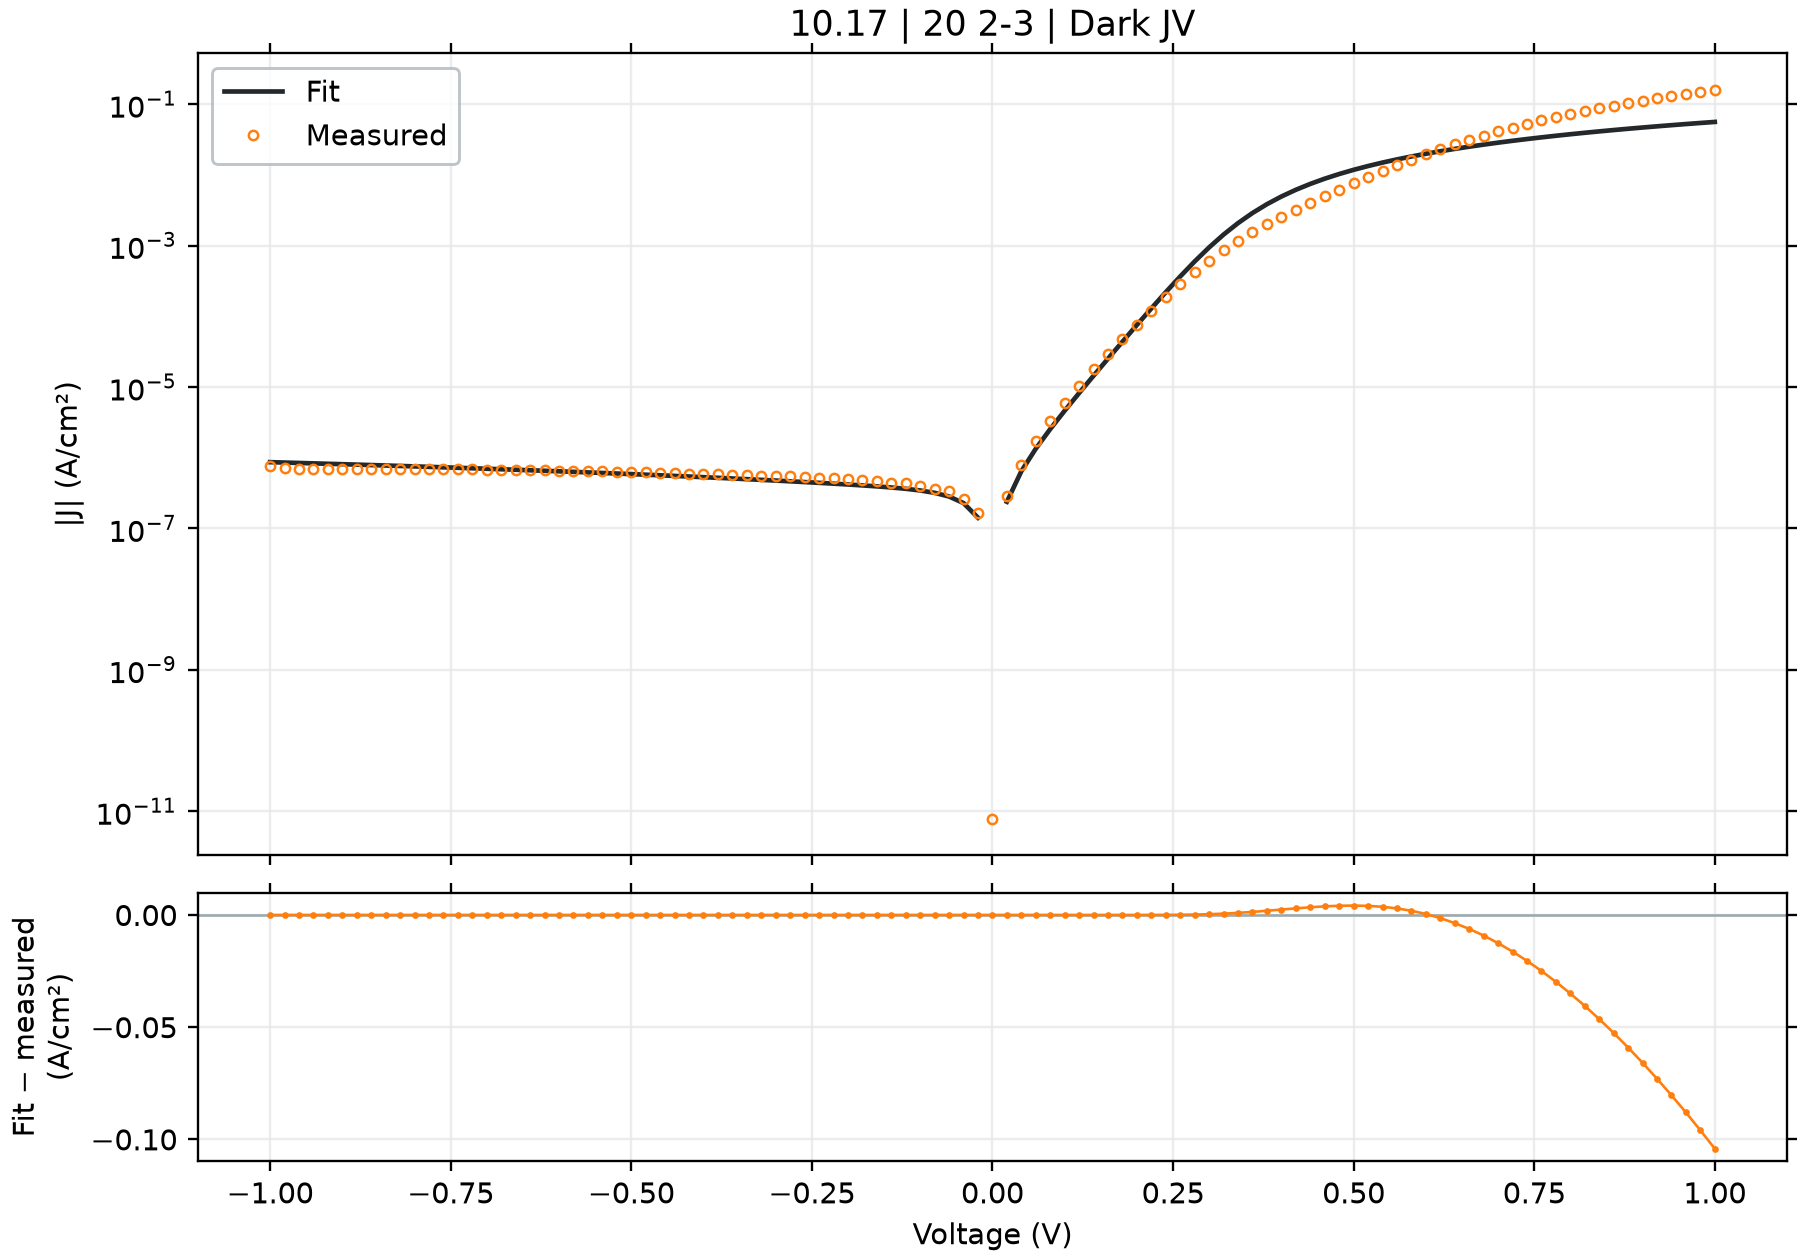

The file beside this chart, header and first rows:
voltage_V, J_measured_A_cm2_signed, J_fitted_A_cm2_signed, J_diode_A_cm2_signed, J_ohmic_A_cm2_signed, J_nonohmic_A_cm2_signed, engine_relative_error, J_fit_minus_measured_A_cm2
-1.0, -7.657267e-07, -8.664771642640168e-07, -3.0828150409322165e-07, -5.580956622503278e-07, -9.999792046741931e-11, 13.16, -1.0075046426401682e-07
-0.98, -7.156911e-07, -8.553104837281196e-07, -3.082815040929939e-07, -5.469337146103536e-07, -9.526502477198985e-11, 19.51, -1.396193837281196e-07
-0.96, -7.043667e-07, -8.441439365065239e-07, -3.082815040925981e-07, -5.357717669696352e-07, -9.066544429062296e-11, 19.84, -1.3977723650652393e-07
-0.94, -7.012889e-07, -8.329775215040389e-07, -3.082815040919103e-07, -5.246098193281791e-07, -8.619808394956045e-11, 18.78, -1.3168862150403888e-07
-0.92, -6.989378e-07, -8.21811237611604e-07, -3.0828150409071507e-07, -5.134478716859912e-07, -8.186183489775727e-11, 17.58, -1.2287343761160397e-07
-0.9, -6.984222e-07, -8.106450837057505e-07, -3.08281504088638e-07, -5.022859240430778e-07, -7.765557403469591e-11, 16.07, -1.1222288370575046e-07
-0.88, -6.972711e-07, -7.994790586479854e-07, -3.0828150408502867e-07, -4.911239763994454e-07, -7.357816351132438e-11, 14.66, -1.0220795864798541e-07
-0.86, -6.970067e-07, -7.883131612840586e-07, -3.0828150407875644e-07, -4.799620287551002e-07, -6.962845020195115e-11, 13.1, -9.130646128405855e-08
-0.84, -6.951911e-07, -7.771473904430505e-07, -3.0828150406785693e-07, -4.688000811100489e-07, -6.58052651447034e-11, 11.79, -8.19562904430505e-08
-0.82, -6.941822e-07, -7.659817449361623e-07, -3.0828150404891627e-07, -4.5763813346429816e-07, -6.210742294789609e-11, 10.34, -7.179954493616234e-08
-0.8, -6.926844e-07, -7.54816223555016e-07, -3.0828150401600205e-07, -4.4647618581785466e-07, -5.853372115936676e-11, 8.97, -6.213182355501605e-08
-0.78, -6.909022e-07, -7.436508250691259e-07, -3.0828150395880525e-07, -4.3531423817072523e-07, -5.508293959549817e-11, 7.635, -5.274862506912597e-08
-0.76, -6.8884e-07, -7.324855482219547e-07, -3.082815038594114e-07, -4.24152290522917e-07, -5.175383962626977e-11, 6.336, -4.3645548221954655e-08
-0.74, -6.860067e-07, -7.213203917245386e-07, -3.0828150368668924e-07, -4.129903428744371e-07, -4.854516341224479e-11, 5.148, -3.531369172453855e-08
-0.72, -6.837667e-07, -7.101553542449227e-07, -3.0828150338654095e-07, -4.018283952252929e-07, -4.5455633088898797e-11, 3.859, -2.6388654244922648e-08
-0.7, -6.808156e-07, -6.989904343903426e-07, -3.082815028649572e-07, -3.9066644757549226e-07, -4.24839498931198e-11, 2.67, -1.817483439034261e-08
-0.68, -6.778733e-07, -6.878256306768429e-07, -3.082815019585734e-07, -3.795044999250435e-07, -3.962879322604261e-11, 1.468, -9.95233067684284e-09
-0.66, -6.738089e-07, -6.766609414771033e-07, -3.0828150038350205e-07, -3.6834255227395557e-07, -3.688881964560536e-11, 0.4233, -2.8520414771032664e-09
-0.64, -6.698578e-07, -6.654963649304371e-07, -3.082814976464167e-07, -3.5718060462223897e-07, -3.426266178131304e-11, 0.6511, 4.361435069562883e-09
-0.62, -6.650089e-07, -6.543318987871068e-07, -3.0828149289003794e-07, -3.4601865696990616e-07, -3.174892716263302e-11, 1.606, 1.0677001212893222e-08
-0.6, -6.601711e-07, -6.431675401385501e-07, -3.082814846246255e-07, -3.3485670931697344e-07, -2.934619695120282e-11, 2.576, 1.7003559861449977e-08
-0.58, -6.546556e-07, -6.320032849494074e-07, -3.0828147026137853e-07, -3.236947616634633e-07, -2.7053024565555354e-11, 3.46, 2.2652315050592683e-08
-0.56, -6.493644e-07, -6.208391272451947e-07, -3.082814453016001e-07, -3.1253281400940916e-07, -2.4867934185315748e-11, 4.393, 2.852527275480536e-08
-0.54, -6.424822e-07, -6.096750577016478e-07, -3.082814019276652e-07, -3.013708663548629e-07, -2.278941911972817e-11, 5.106, 3.280714229835221e-08
-0.52, -6.359067e-07, -5.985110611944028e-07, -3.0828132655447084e-07, -2.902089186999091e-07, -2.0815940022852775e-11, 5.881, 3.7395638805597164e-08
-0.5, -6.287822e-07, -5.873471125420838e-07, -3.0828119557446087e-07, -2.7904697104468816e-07, -1.8945922934723034e-11, 6.59, 4.143508745791623e-08
-0.48, -6.2148e-07, -5.761831691100912e-07, -3.0828096796352906e-07, -2.678850233894381e-07, -1.7177757124040046e-11, 7.289, 4.529683088990875e-08
-0.46, -6.140378e-07, -5.650191579591725e-07, -3.0828057243190307e-07, -2.56723075734566e-07, -1.55097927034201e-11, 7.983, 4.901864204082746e-08
-0.44, -6.0694e-07, -5.538549535143083e-07, -3.082798850955531e-07, -2.4556112808077264e-07, -1.3940337982572665e-11, 8.746, 5.308504648569169e-08
-0.42, -5.988622e-07, -5.426903387603965e-07, -3.082786906746095e-07, -2.3439918042926925e-07, -1.2467656517750153e-11, 9.38, 5.617186123960347e-08
-0.4, -5.913689e-07, -5.315249378117505e-07, -3.082766150657899e-07, -2.2323723278215364e-07, -1.10899638069534e-11, 10.12, 5.984396218824954e-08
-0.38, -5.829533e-07, -5.203580987365526e-07, -3.082730081699193e-07, -2.1207528514306418e-07, -9.805423569114036e-12, 10.74, 6.259520126344736e-08
-0.36, -5.754689e-07, -5.091886899369285e-07, -3.082667402750812e-07, -2.0091333751831637e-07, -8.612143530996961e-12, 11.52, 6.628021006307145e-08
-0.34, -5.672533e-07, -4.980147463103001e-07, -3.082558482207958e-07, -1.8975138991887749e-07, -7.508170626732013e-12, 12.21, 6.923855368969985e-08
-0.32, -5.598622e-07, -4.868328543680077e-07, -3.0823692051871944e-07, -1.7858944236379814e-07, -6.491485490059795e-12, 13.04, 7.302934563199237e-08
-0.3, -5.512911e-07, -4.7563708372652424e-07, -3.0820402884426216e-07, -1.6742749488617593e-07, -5.559996086178466e-12, 13.72, 7.565401627347579e-08
-0.28, -5.433e-07, -4.6441713030681184e-07, -3.0814687123300896e-07, -1.5626554754351788e-07, -4.711530284958608e-12, 14.52, 7.888286969318811e-08
-0.26, -5.335911e-07, -4.53155089678073e-07, -3.0804754541520935e-07, -1.4510360043574877e-07, -3.943827114852719e-12, 15.07, 8.043601032192697e-08
-0.24, -5.226267e-07, -4.418198499328955e-07, -3.0787494167004255e-07, -1.3394165373650431e-07, -3.2545263486355322e-12, 15.46, 8.080685006710444e-08
-0.22, -5.0998e-07, -4.303573479014436e-07, -3.075749989979877e-07, -1.227797077475113e-07, -2.6411559446359717e-12, 15.61, 7.962265209855637e-08
-0.2, -4.953578e-07, -4.186736368865692e-07, -3.070537727768046e-07, -1.1161776299308672e-07, -2.1011166779069226e-12, 15.48, 7.668416311343077e-08
-0.18, -4.797756e-07, -4.066054626452857e-07, -3.0614801059792623e-07, -1.0045582038435333e-07, -1.6316630061556488e-12, 15.25, 7.317013735471435e-08
-0.16, -4.622756e-07, -3.9386913193104754e-07, -3.045740205476873e-07, -8.929388150460452e-08, -1.22987875566441e-12, 14.8, 6.840646806895247e-08
-0.14, -4.428889e-07, -3.7997165930156815e-07, -3.018388175509225e-07, -7.813194910519456e-08, -8.926454510973269e-13, 14.21, 6.291724069843185e-08
-0.12, -4.332644e-07, -3.64056364179976e-07, -2.970857196129297e-07, -6.697002796726194e-08, -6.165997843507425e-13, 15.97, 6.920803582002397e-08
-0.1, -3.982867e-07, -3.446345626107312e-07, -2.888260381373289e-07, -5.58081263991593e-08, -3.9807424299012986e-13, 13.47, 5.365213738926879e-08
-0.08, -3.659222e-07, -3.191193317112179e-07, -2.7447283986279276e-07, -4.464625883851608e-08, -2.3300990908458214e-13, 12.79, 4.6802868288782116e-08
-0.06, -3.347e-07, -2.8301536156011436e-07, -2.495307943673406e-07, -3.3484450373679366e-08, -1.1681909433535722e-13, 15.44, 5.1684638439885636e-08
-0.04, -2.641489e-07, -2.285112813566831e-07, -2.0618849261143865e-07, -2.2322744599948505e-08, -4.4145295960008426e-14, 13.49, 3.5637618643316926e-08
-0.02, -1.649089e-07, -1.4203396369870288e-07, -1.3087273806599703e-07, -1.1161217269015122e-08, -8.363690734836167e-15, 13.87, 2.2874936301297114e-08
0.0, 7.776067e-12, 0.0, 0.0, 0.0, 0.0, 100, -7.776067e-12
0.02, 2.887222e-07, 2.3856269615481033e-07, 2.2740200925040996e-07, 1.116067854167851e-08, 8.362721895006942e-15, 17.37, -5.015950384518966e-08
0.04, 8.026933e-07, 6.448230885402889e-07, 6.225026232443406e-07, 2.2320421161679117e-08, 4.413426920870688e-14, 19.67, -1.5787021145971109e-07
0.06, 1.71292e-06, 1.3423635340592073e-06, 1.3088848791433578e-06, 3.3478538146252424e-08, 1.1676959728096437e-13, 21.63, -3.7055646594079276e-07
0.08, 3.315493e-06, 2.5456631277578283e-06, 2.5010290624170363e-06, 4.463383248650074e-08, 2.3285429116941607e-13, 23.22, -7.698298722421716e-07
0.1, 5.992227e-06, 4.626600530022358e-06, 4.570815903631328e-06, 5.5784228725768255e-08, 3.9766526182538105e-13, 22.79, -1.3656264699776415e-06
0.12, 1.041149e-05, 8.228903824479667e-06, 8.161977074634946e-06, 6.692613421441407e-08, 6.156303072337658e-13, 20.96, -2.1825861755203328e-06
0.14, 1.777285e-05, 1.4463702615269812e-05, 1.4385648377045481e-05, 7.805334773258334e-08, 8.904917481110311e-13, 18.62, -3.3091473847301883e-06
0.16, 2.920285e-05, 2.5239466040182184e-05, 2.515030959677761e-05, 8.915521810451267e-08, 1.2253000635779899e-12, 13.57, -3.963383959817817e-06
0.18, 4.736574e-05, 4.380644297818487e-05, 4.370622775027298e-05, 1.0021360567502026e-07, 1.6222368695747647e-12, 7.514, -3.5592970218151337e-06
... 41 more rows
